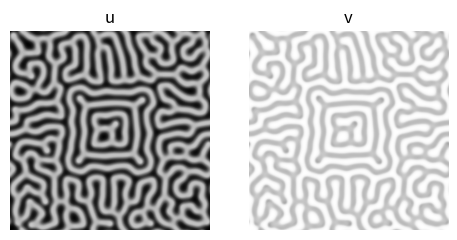

This chart was generated by the following Python code:
import numpy as np
import matplotlib.pyplot as plt

def laplacian(mat):
    """This function applies a discretized laplacian
    in periodic boundary conditions to a matrix
    """
    neigh_mat = -4 * mat.copy()

    # Each direct neighbor on the lattice is counted in
    # the discrete difference formula
    neighbors = [
        (1.0, (-1, 0)),
        (1.0, (0, -1)),
        (1.0, (0, 1)),
        (1.0, (1, 0)),
    ]

    # shift matrix according to demanded neighbors
    # and add to this cell with corresponding weight
    for weight, neigh in neighbors:
        neigh_mat += weight * np.roll(mat, neigh, (0, 1))

    return neigh_mat

def update(u, v, Du, Dv, f, k, dt):
    """
    Apply the Gray-Scott update formula.
    :param u:
    :param v:
    :param Du: u的扩散系数
    :param Dv: v的扩散系数
    :param f: 添加率
    :param k: 死亡率
    :param dt:
    :return:
    """
    u += (Du * laplacian(u) - u * v ** 2 + f * (1 - u)) * dt
    v += (Dv * laplacian(v) + u * v ** 2 - (f + k) * v) * dt

    return u, v

def initialize(N, random_influence=0.2):
    """
    初始化 u & v
    :return:
    """
    # get initial homogeneous concentrations
    u = (1 - random_influence) * np.ones((N, N))
    v = np.zeros((N, N))

    # put some noise on there
    u += random_influence * np.random.random((N, N))
    v += random_influence * np.random.random((N, N))

    # get center and radius for initial disturbance
    N2, r = N // 2, 50

    # apply initial disturbance
    u[N2 - r:N2 + r, N2 - r:N2 + r] = 0.50
    v[N2 - r:N2 + r, N2 - r:N2 + r] = 0.25

    return u, v

def draw(u, v):
    """Return the matplotlib artists."""
    fig, ax = plt.subplots(1, 2, figsize=(5.65, 3))
    imu = ax[0].imshow(u, animated=True, vmin=0, cmap='Greys')
    imv = ax[1].imshow(v, animated=True, vmax=1, cmap='Greys')
    ax[0].axis('off')
    ax[1].axis('off')
    ax[0].set_title('u')
    ax[1].set_title('v')

    return fig, imu, imv

dt = 1.0
Du, Dv, f, k, N = 0.16, 0.08, 0.060, 0.062, 200  # original
u, v = initialize(N)
steps = 10000
for step in range(steps):
    # u += (Du * laplacian(u) - u * v ** 2 + f * (1 - u)) * dt
    # v += (Dv * laplacian(u) + u * v ** 2 - (f + k) * v) * dt
    u, v = update(u, v, Du, Dv, f, k, dt)

draw(u, v)
plt.show()

